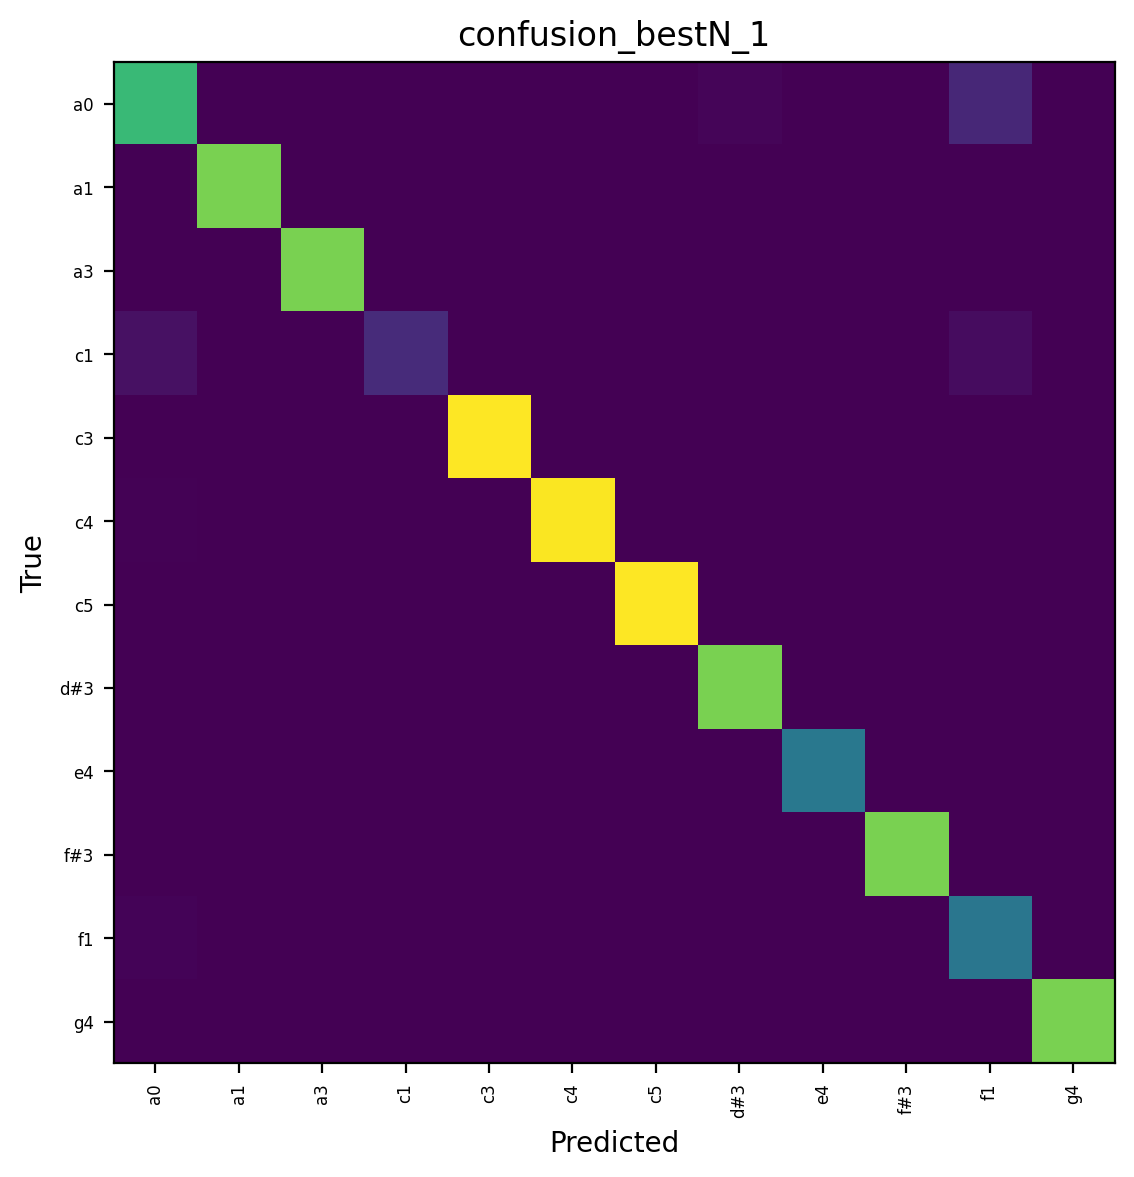

Values plotted in this chart, from the file beside it:
true\pred, a0, a1, a3, c1, c3, c4, c5, d#3, e4, f#3, f1, g4
a0, 169, 0, 0, 0, 0, 0, 0, 3, 0, 0, 28, 0
a1, 0, 200, 0, 0, 0, 0, 0, 0, 0, 0, 0, 0
a3, 0, 0, 200, 0, 0, 0, 0, 0, 0, 0, 0, 0
c1, 11, 0, 0, 31, 0, 0, 0, 0, 0, 0, 8, 0
c3, 0, 0, 0, 0, 250, 0, 0, 0, 0, 0, 0, 0
c4, 1, 0, 0, 0, 0, 249, 0, 0, 0, 0, 0, 0
c5, 0, 0, 0, 0, 0, 0, 250, 0, 0, 0, 0, 0
d#3, 0, 0, 0, 0, 0, 0, 0, 200, 0, 0, 0, 0
e4, 0, 0, 0, 0, 0, 0, 0, 0, 100, 0, 0, 0
f#3, 0, 0, 0, 0, 0, 0, 0, 0, 0, 200, 0, 0
f1, 2, 0, 0, 0, 0, 0, 0, 0, 0, 0, 98, 0
g4, 0, 0, 0, 0, 0, 0, 0, 0, 0, 0, 0, 200
